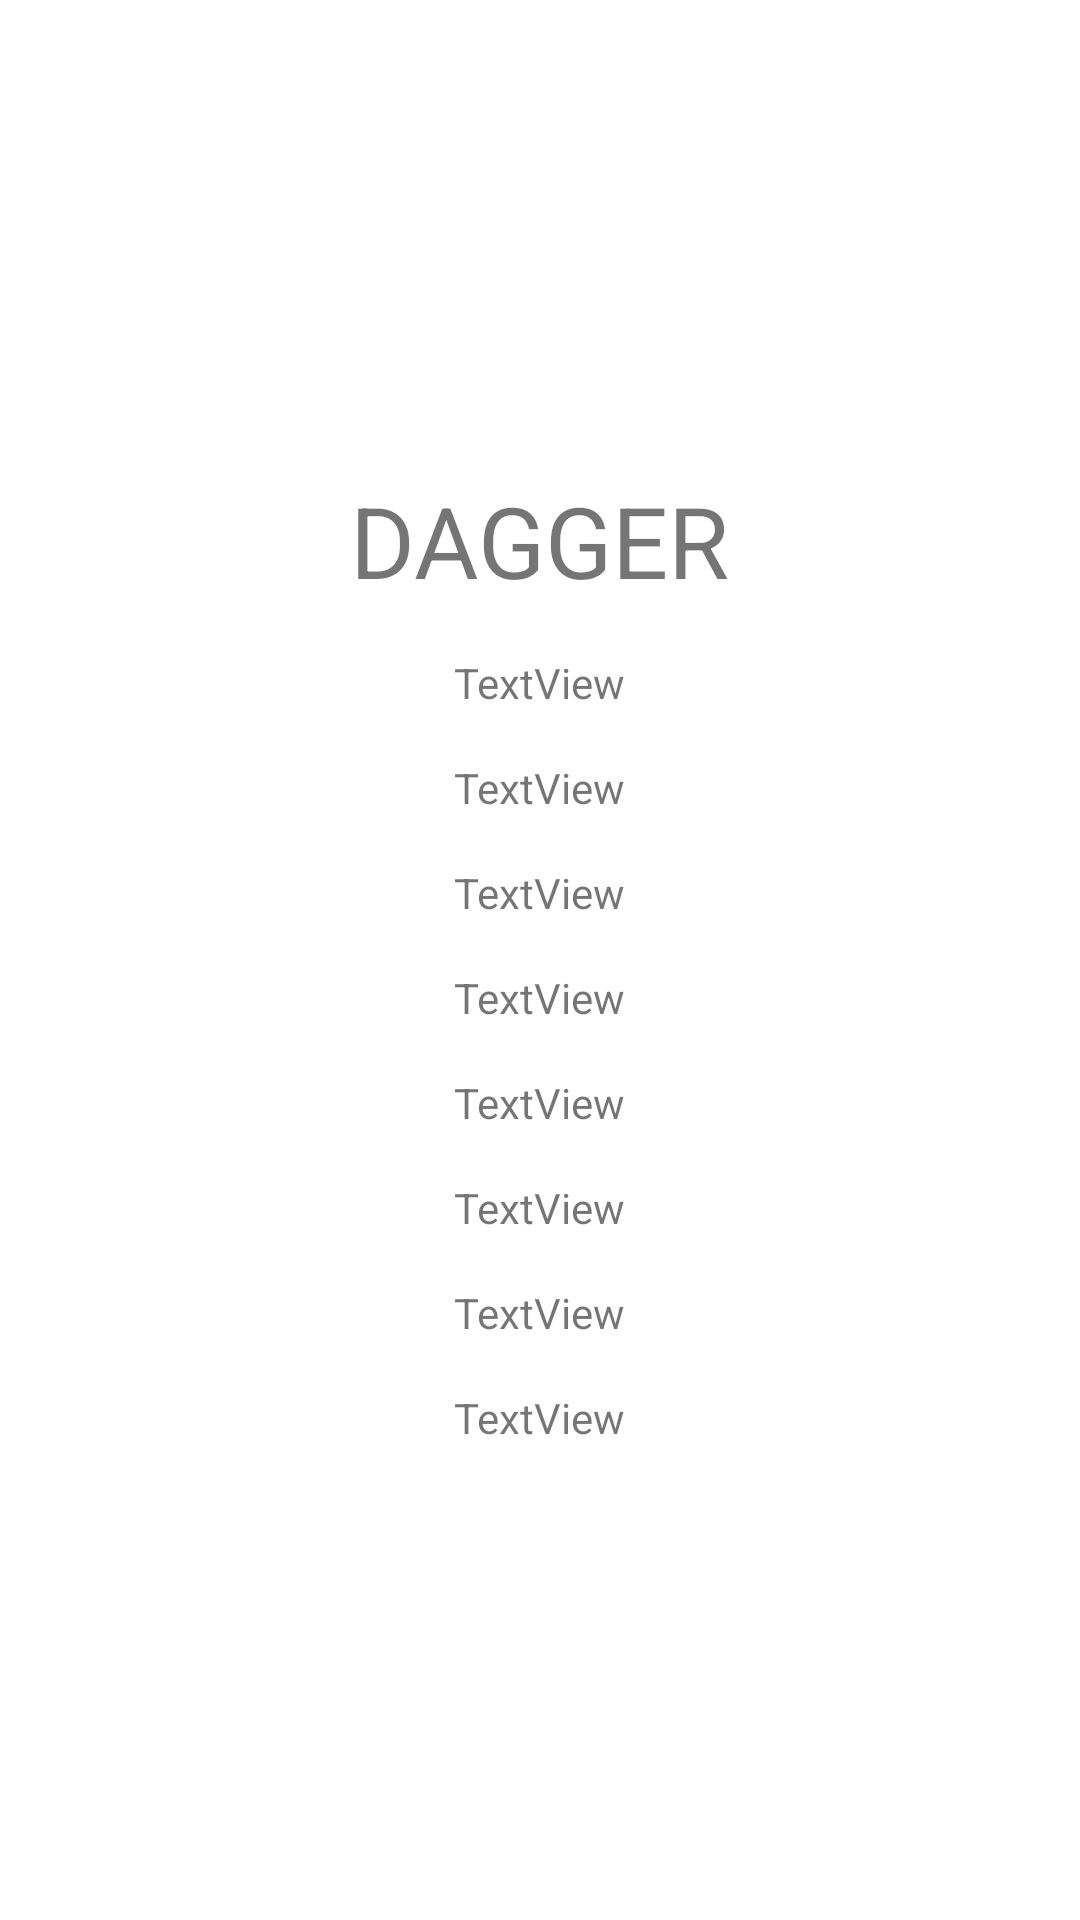

Layout XML and referenced resources for this Android screen:
<!-- AndroidManifest.xml: application theme Theme.MyStudyProject -->
<!-- res/layout/fragment_dagger.xml -->
<?xml version="1.0" encoding="utf-8"?>
<androidx.appcompat.widget.LinearLayoutCompat xmlns:android="http://schemas.android.com/apk/res/android"
    android:layout_width="match_parent"
    android:orientation="vertical"
    android:gravity="center"
    android:layout_height="match_parent">

    <TextView
        android:layout_margin="8dp"
        android:layout_width="wrap_content"
        android:layout_height="wrap_content"
        android:textSize="33dp"
        android:text="DAGGER" />

    <TextView
        android:layout_margin="8dp"
        android:id="@+id/textView2"
        android:layout_width="wrap_content"
        android:layout_height="wrap_content"
        android:text="TextView" />

    <TextView
        android:layout_margin="8dp"
        android:id="@+id/textView3"
        android:layout_width="wrap_content"
        android:layout_height="wrap_content"
        android:text="TextView" />

    <TextView
        android:layout_margin="8dp"
        android:id="@+id/textView4"
        android:layout_width="wrap_content"
        android:layout_height="wrap_content"
        android:text="TextView" />

    <TextView
        android:layout_margin="8dp"
        android:id="@+id/textView5"
        android:layout_width="wrap_content"
        android:layout_height="wrap_content"
        android:text="TextView" />

    <TextView
        android:layout_margin="8dp"
        android:id="@+id/textView6"
        android:layout_width="wrap_content"
        android:layout_height="wrap_content"
        android:text="TextView" />

    <TextView
        android:layout_margin="8dp"
        android:id="@+id/textView7"
        android:layout_width="wrap_content"
        android:layout_height="wrap_content"
        android:text="TextView" />

    <TextView
        android:layout_margin="8dp"
        android:id="@+id/textView8"
        android:layout_width="wrap_content"
        android:layout_height="wrap_content"
        android:text="TextView" />

    <TextView
        android:layout_margin="8dp"
        android:id="@+id/textView9"
        android:layout_width="wrap_content"
        android:layout_height="wrap_content"
        android:text="TextView" />
</androidx.appcompat.widget.LinearLayoutCompat>
<!-- resources referenced by this layout -->
<resources>
  <style name="Theme.MyStudyProject" parent="Theme.MaterialComponents.DayNight.DarkActionBar">
          
          <item name="colorPrimary">@color/purple_500</item>
          <item name="colorPrimaryVariant">@color/purple_700</item>
          <item name="colorOnPrimary">@color/white</item>
          
          <item name="colorSecondary">@color/teal_200</item>
          <item name="colorSecondaryVariant">@color/teal_700</item>
          <item name="colorOnSecondary">@color/black</item>
          
          <item name="android:statusBarColor" tools:targetApi="l">?attr/colorPrimaryVariant</item>
          
  
          <item name="materialButtonStyle">@style/MyButtonsStyle</item>
          <item name="ticTacToeFieldStyle">@style/GlobalTicTacToeFieldStyle</item>
  
  
  
      </style>
  <style name="MyButtonsStyle" parent="Widget.MaterialComponents.Button">
          <item name="textAllCaps">false</item>
      </style>
  <style name="GlobalTicTacToeFieldStyle" parent="DefaultTicTacToeFieldStyle">
          <item name="player1Color">#0000ff</item>
      </style>
  <style name="DefaultTicTacToeFieldStyle">
          <item name="player1Color">#008800</item>
          <item name="player2Color">#880000</item>
          <item name="gridColor">#dfdfdf</item>
      </style>
  <!-- not gathered from this repository: default colours our renderer supplied (Android Studio template values) -->
  <color name="purple_500">#FF6200EE</color>
  <color name="purple_700">#FF3700B3</color>
  <color name="teal_200">#FF03DAC5</color>
  <color name="teal_700">#FF018786</color>
  <color name="black">#FF000000</color>
  <color name="white">#FFFFFFFF</color>
</resources>
